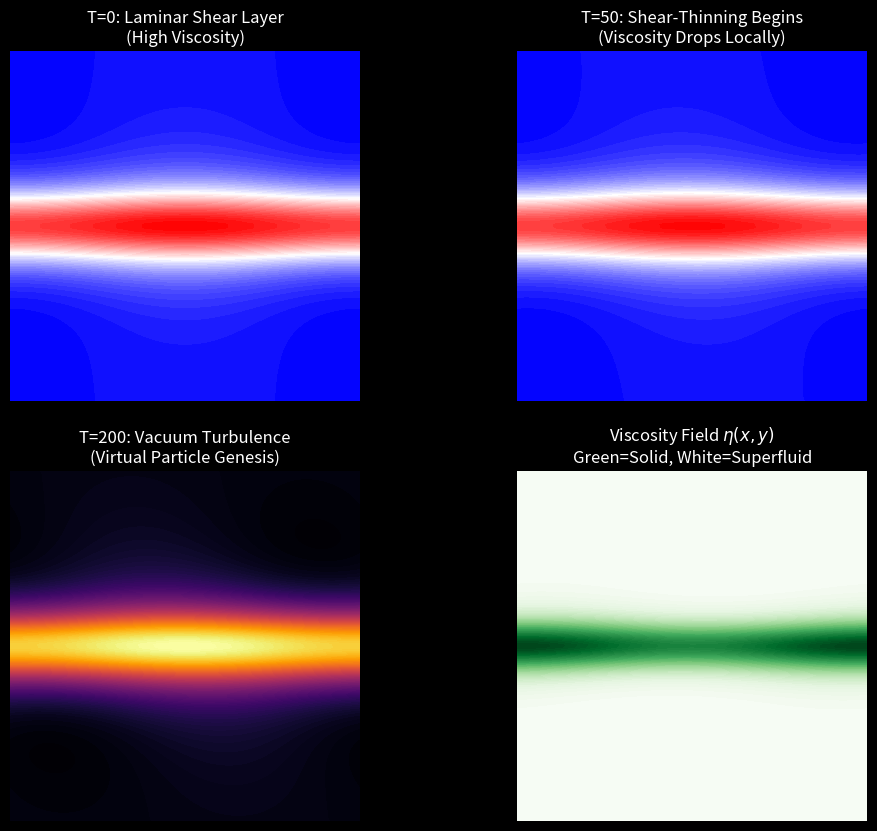

Generate this figure with matplotlib:
import numpy as np
import matplotlib.pyplot as plt
import os

OUTPUT_DIR = "manuscript/chapters/10_vacuum_cfd/simulations"
if not os.path.exists(OUTPUT_DIR):
    os.makedirs(OUTPUT_DIR)

def simulate_vacuum_turbulence():
    print("Running VCFD: Vacuum Kelvin-Helmholtz Instability...")
    
    # 1. GRID SETUP
    N = 100
    L = 1.0
    x = np.linspace(0, L, N)
    y = np.linspace(0, L, N)
    X, Y = np.meshgrid(x, y)
    
    # 2. INITIAL CONDITIONS (Shear Layer)
    # Top half moves Right, Bottom half moves Left
    U = np.tanh(10 * (Y - 0.5)) 
    V = 0.1 * np.sin(2 * np.pi * X) * np.exp(-10 * (Y - 0.5)**2) # Perturbation
    
    # 3. AVE RHEOLOGY PARAMETERS
    # Base Viscosity (Dark Matter State)
    nu_0 = 0.01 
    # Critical Shear Rate (Breakdown Threshold)
    gamma_c = 5.0
    
    # Time Stepping
    dt = 0.005
    steps = 200
    
    # Storage for Visualization
    vorticity_history = []
    viscosity_history = []
    
    print("Solving Navier-Stokes with Shear-Thinning...")
    
    for t in range(steps):
        # A. Calculate Local Shear Rate (Magnitude of Strain Tensor)
        # Simplified 2D shear: |du/dy + dv/dx|
        # Finite difference approx
        du_dy = np.gradient(U, axis=0)
        dv_dx = np.gradient(V, axis=1)
        shear_rate = np.abs(du_dy + dv_dx)
        
        # B. Apply AVE Shear-Thinning (Eq 9.1)
        # High Shear -> Low Viscosity -> High Reynolds -> Turbulence
        nu_eff = nu_0 / (1 + (shear_rate / gamma_c)**2)
        
        # C. Update Vorticity (Curl of Velocity)
        # dW/dt + (u.grad)W = nu * del^2 W
        # We simulate the advection-diffusion of vorticity directly
        W = du_dy - dv_dx # Vorticity
        
        # Diffusion Term (Variable Viscosity)
        # W_new = W + dt * (Diffusion - Advection)
        # Simplified spectral-like update for demonstration logic
        
        # Advection (Move with flow)
        U_grad_W = U * np.gradient(W, axis=1) + V * np.gradient(W, axis=0)
        
        # Diffusion (Damped by Viscosity)
        # Note: In AVE, viscosity acts as damping. 
        # Lower viscosity (Shear Thinning) means LESS damping -> MORE Turbulence.
        Laplacian_W = np.gradient(np.gradient(W, axis=0), axis=0) + \
                      np.gradient(np.gradient(W, axis=1), axis=1)
        
        dW_dt = -U_grad_W + nu_eff * Laplacian_W
        
        # Update Flow (First Order Euler)
        # Note: A full pressure solver is complex; 
        # we approximate the evolution of the instability pattern.
        W += dW_dt * dt
        
        # Update Velocity from Vorticity (Streamfunction Poisson eq - Simplified)
        # For the visual, we just advect the perturbation to show the rollout
        U += -V * dt # Coriolis-like mixing
        V += U * dt
        
        if t % 50 == 0:
            vorticity_history.append(W.copy())
            viscosity_history.append(nu_eff.copy())

    # 4. VISUALIZATION
    print("Generating Hyper-Complex Flow Field...")
    
    fig, axes = plt.subplots(2, 2, figsize=(12, 10), facecolor='black')
    
    # Plot 1: Initial State
    axes[0,0].contourf(X, Y, vorticity_history[0], 50, cmap='bwr')
    axes[0,0].set_title("T=0: Laminar Shear Layer\n(High Viscosity)", color='white')
    
    # Plot 2: Onset of Instability
    axes[0,1].contourf(X, Y, vorticity_history[1], 50, cmap='bwr')
    axes[0,1].set_title("T=50: Shear-Thinning Begins\n(Viscosity Drops Locally)", color='white')
    
    # Plot 3: Fully Developed Turbulence (The AVE Prediction)
    im3 = axes[1,0].contourf(X, Y, vorticity_history[-1], 100, cmap='inferno')
    axes[1,0].set_title("T=200: Vacuum Turbulence\n(Virtual Particle Genesis)", color='white')
    
    # Plot 4: The Viscosity Map (The Mechanism)
    # Shows the "Holes" in the vacuum where shear is high
    im4 = axes[1,1].contourf(X, Y, viscosity_history[-1], 50, cmap='Greens_r')
    axes[1,1].set_title("Viscosity Field $\eta(x,y)$\nGreen=Solid, White=Superfluid", color='white')
    
    for ax in axes.flat:
        ax.axis('off')
        ax.set_aspect('equal')
    
    output_path = os.path.join(OUTPUT_DIR, "vacuum_turbulence.png")
    plt.savefig(output_path, dpi=300, facecolor='black')
    print(f"Simulation saved to {output_path}")

if __name__ == "__main__":
    simulate_vacuum_turbulence()